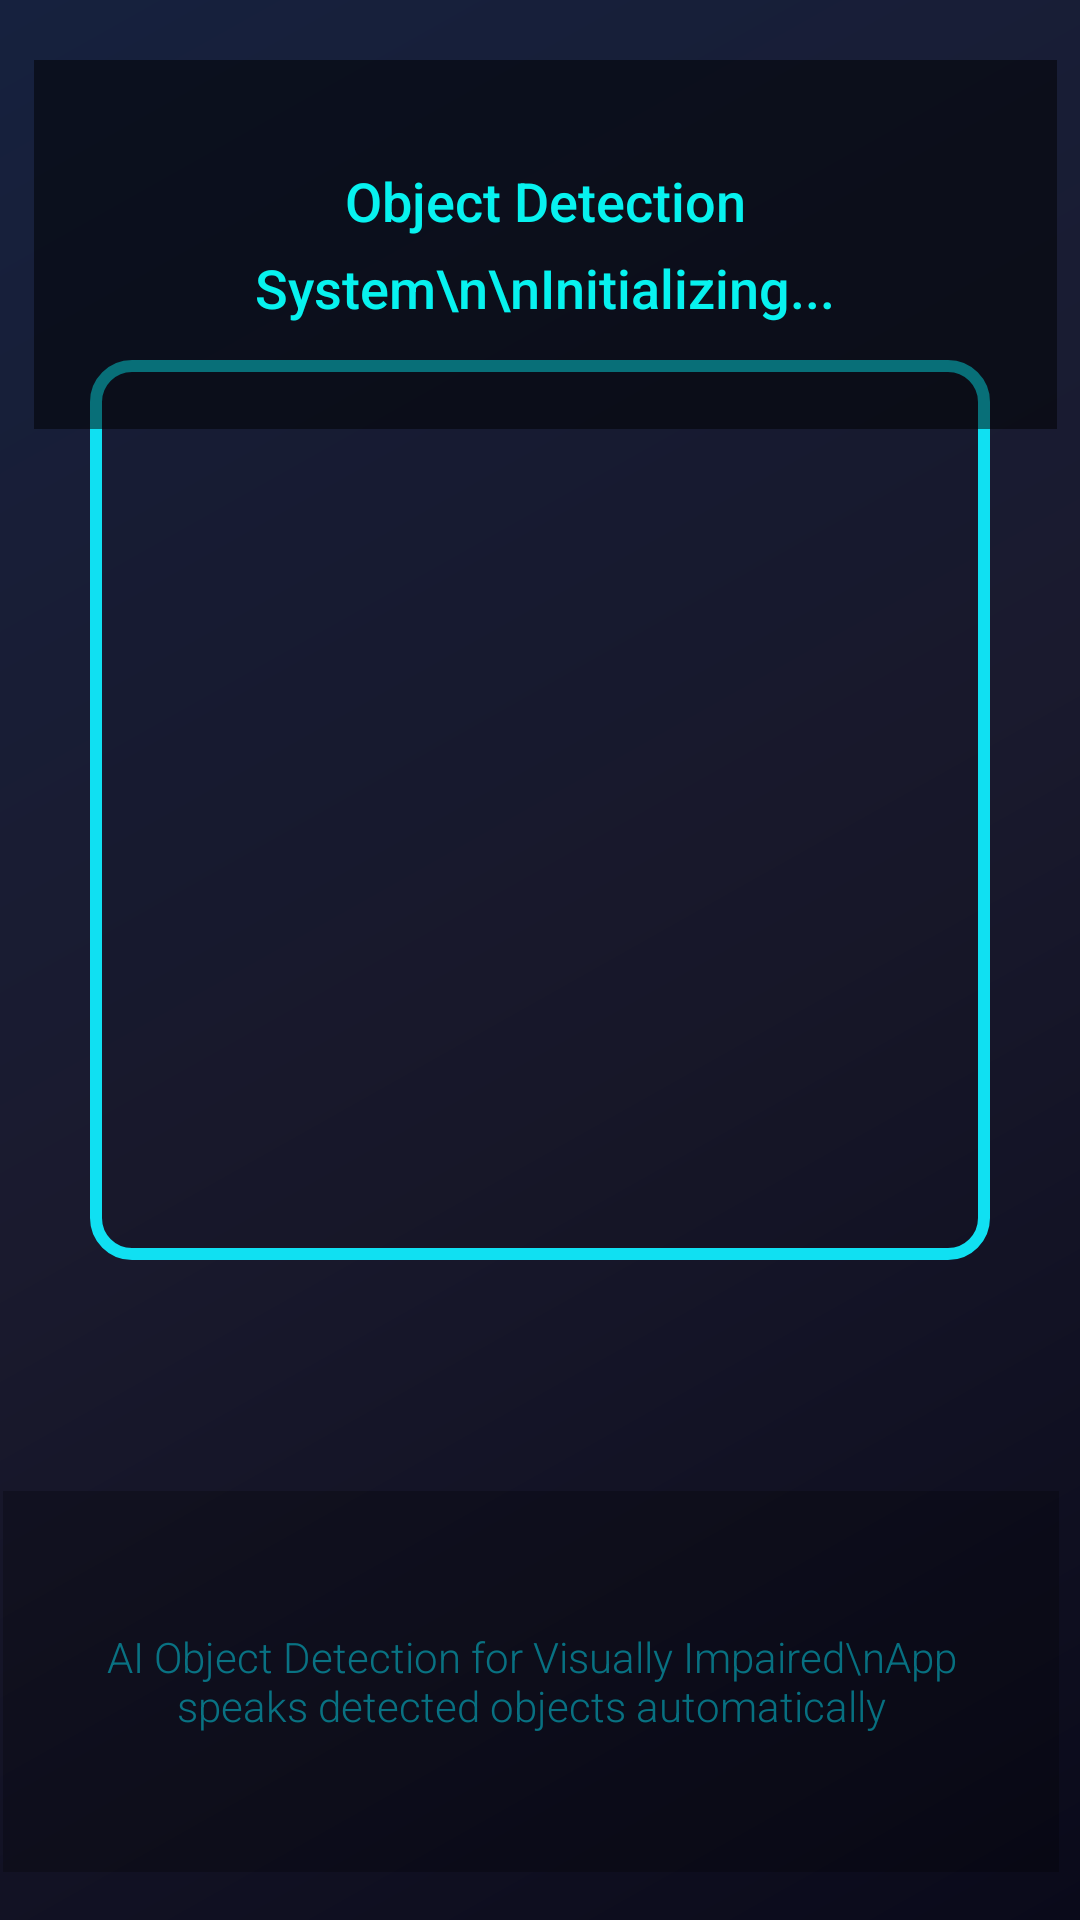

Here is an Android app screen rendered from its layout file. Give the layout XML and the strings, colors and styles it references.
<!-- AndroidManifest.xml: application theme Theme.Object_Detection_App -->
<!-- res/layout/activity_camera.xml -->
<?xml version="1.0" encoding="utf-8"?>
<androidx.constraintlayout.widget.ConstraintLayout
    xmlns:android="http://schemas.android.com/apk/res/android"
    xmlns:app="http://schemas.android.com/apk/res-auto"
    xmlns:tools="http://schemas.android.com/tools"
    android:layout_width="match_parent"
    android:layout_height="match_parent"
    android:background="@drawable/gradient_background">

    
    <View
        android:layout_width="300dp"
        android:layout_height="300dp"
        android:layout_marginBottom="100dp"
        android:background="@drawable/camera_frame"
        app:layout_constraintBottom_toBottomOf="parent"
        app:layout_constraintEnd_toEndOf="parent"
        app:layout_constraintStart_toStartOf="parent"
        app:layout_constraintTop_toTopOf="parent" />

    

    
    <TextView
        android:id="@+id/tvStatus"
        android:layout_width="341dp"
        android:layout_height="123dp"
        android:layout_margin="20dp"
        android:layout_marginTop="48dp"
        android:background="#80000000"
        android:fontFamily="sans-serif-medium"
        android:gravity="center"
        android:lineSpacingExtra="8dp"
        android:padding="16dp"
        android:text="Object Detection System\n\nInitializing..."
        android:textColor="#07F2EF"
        android:textSize="18sp"
        app:layout_constraintEnd_toEndOf="parent"
        app:layout_constraintHorizontal_bias="0.428"
        app:layout_constraintStart_toStartOf="parent"
        app:layout_constraintTop_toTopOf="parent" />

    <TextView
        android:layout_width="352dp"
        android:layout_height="127dp"
        android:layout_margin="16dp"
        android:layout_marginBottom="72dp"
        android:background="#40000000"
        android:fontFamily="sans-serif-light"
        android:gravity="center"
        android:padding="12dp"
        android:text="AI Object Detection for Visually Impaired\nApp speaks detected objects automatically"
        android:textColor="#8004D6E9"
        android:textSize="14sp"
        app:layout_constraintBottom_toBottomOf="parent"
        app:layout_constraintEnd_toEndOf="parent"
        app:layout_constraintHorizontal_bias="0.625"
        app:layout_constraintStart_toStartOf="parent" />

</androidx.constraintlayout.widget.ConstraintLayout>
<!-- resources referenced by this layout -->
<resources>
  <!-- drawable camera_frame (drawable) -->
  <?xml version="1.0" encoding="utf-8"?>
  <shape xmlns:android="http://schemas.android.com/apk/res/android">
      <stroke
          android:width="4dp"
          android:color="#10E0F2" />
      <corners android:radius="12dp" />
      <solid android:color="#10000000" />
  </shape>
  <!-- drawable gradient_background (drawable) -->
  <?xml version="1.0" encoding="utf-8"?>
  <shape xmlns:android="http://schemas.android.com/apk/res/android">
      <gradient
          android:angle="135"
          android:startColor="#0A0A1A"
          android:centerColor="#1A1A2E"
          android:endColor="#16213E"
          android:type="linear" />
  </shape>
  <style name="Theme.Object_Detection_App" parent="Theme.MaterialComponents.DayNight.NoActionBar">
          
          <item name="colorPrimary">@color/purple_500</item>
          <item name="colorPrimaryVariant">@color/purple_700</item>
          <item name="colorOnPrimary">@color/white</item>
          <item name="android:statusBarColor">?attr/colorPrimaryVariant</item>
      </style>
  <!-- not gathered from this repository: default colours our renderer supplied (Android Studio template values) -->
  <color name="purple_500">#FF6200EE</color>
  <color name="purple_700">#FF3700B3</color>
  <color name="white">#FFFFFFFF</color>
</resources>
